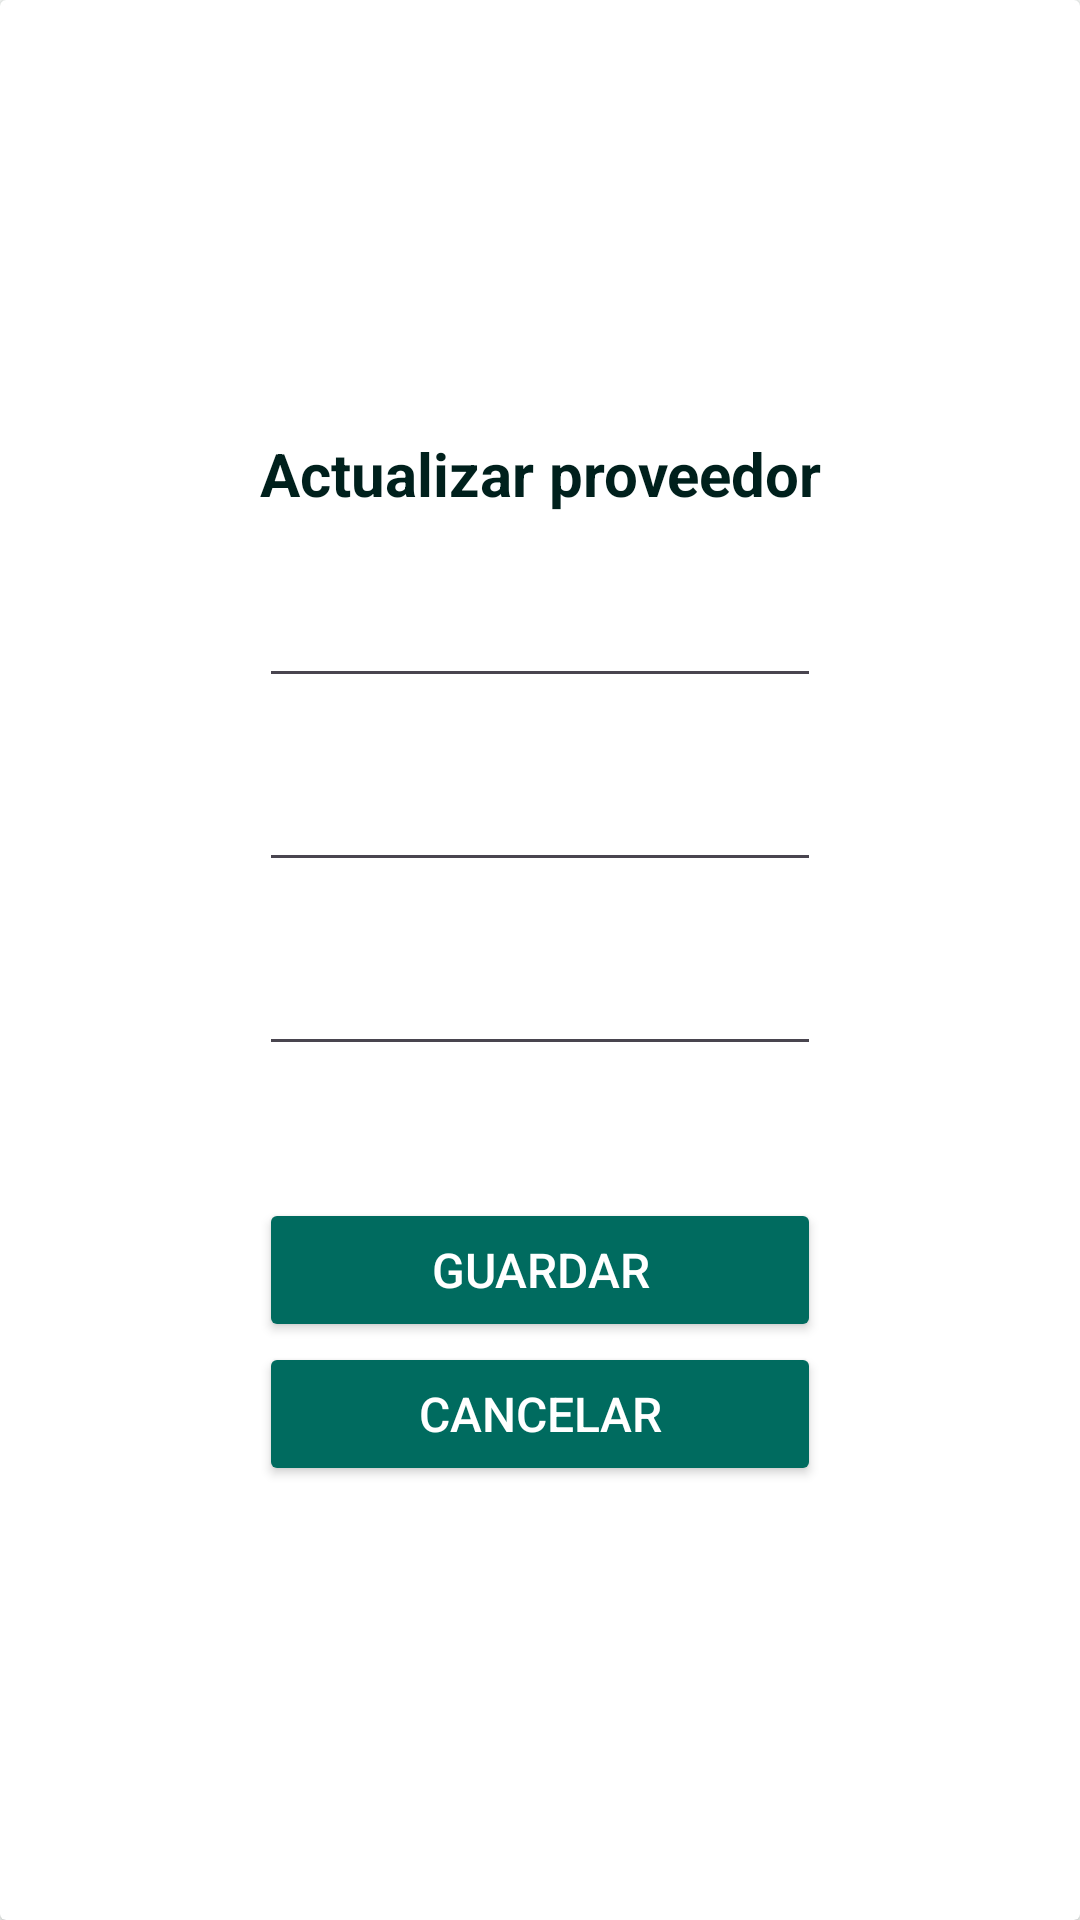

The Android layout XML behind this screen, and the referenced resources:
<!-- AndroidManifest.xml: application theme Theme.Smartfood -->
<!-- res/layout/dialog_layout_update_supplier.xml -->
<?xml version="1.0" encoding="utf-8"?>
<androidx.cardview.widget.CardView
    xmlns:android="http://schemas.android.com/apk/res/android"
    android:layout_width="wrap_content"
    android:layout_height="wrap_content"
    android:layout_gravity="center"
    android:elevation="10dp"
    android:layout_margin="16dp">

    <LinearLayout
        android:layout_width="wrap_content"
        android:layout_height="wrap_content"
        android:layout_gravity="center"
        android:orientation="vertical"
        android:padding="16dp">

        
        <TextView
            android:id="@+id/textView4"
            android:layout_width="match_parent"
            android:layout_height="wrap_content"
            android:textSize="20dp"
            android:textStyle="bold"
            android:textColor="@color/md_theme_light_onPrimaryContainer"
            android:gravity="center"
            android:layout_marginBottom="20dp"
            android:text="Actualizar proveedor" />

        <EditText
            android:id="@+id/editNewTextNombre"
            android:layout_width="match_parent"
            android:layout_height="wrap_content"
            android:layout_marginBottom="20dp"/>

        
        <EditText
            android:id="@+id/editNewTextRUC"
            android:layout_width="match_parent"
            android:layout_height="wrap_content"
            android:layout_marginBottom="20dp"
             />

        
        <EditText
            android:id="@+id/editNewTextDireccion"
            android:layout_width="match_parent"
            android:layout_height="wrap_content"
            android:layout_marginBottom="20dp"
             />

        
        <LinearLayout
            android:layout_width="match_parent"
            android:layout_height="wrap_content"
            android:orientation="vertical"
            android:layout_marginTop="24dp">

            
            <Button
                android:id="@+id/btnSaveUpdate"
                android:layout_width="match_parent"
                android:layout_height="wrap_content"
                android:textColor="@color/md_theme_light_onPrimary"
                android:backgroundTint="@color/md_theme_light_primary"
                android:textSize="16sp"
                android:text="Guardar" />

            
            <Button
                android:id="@+id/btnCancelUpdate"
                android:layout_width="match_parent"
                android:layout_height="wrap_content"
                android:textColor="@color/md_theme_light_onPrimary"
                android:backgroundTint="@color/md_theme_light_primary"
                android:textSize="16sp"
                android:text="Cancelar" />


        </LinearLayout>
    </LinearLayout>
</androidx.cardview.widget.CardView>
<!-- resources referenced by this layout -->
<resources>
  <color name="md_theme_light_onPrimary">#FFFFFF</color>
  <color name="md_theme_light_onPrimaryContainer">#00201C</color>
  <color name="md_theme_light_primary">#006B5F</color>
  <style name="Theme.Smartfood" parent="Base.Theme.Smartfood" />
  <style name="Base.Theme.Smartfood" parent="Theme.Material3.Light.NoActionBar">
          <item name="colorPrimary">@color/md_theme_light_primary</item>
          <item name="colorOnPrimary">@color/md_theme_light_onPrimary</item>
          <item name="colorPrimaryContainer">@color/md_theme_light_primaryContainer</item>
          <item name="colorOnPrimaryContainer">@color/md_theme_light_onPrimaryContainer</item>
          <item name="colorSecondary">@color/md_theme_light_secondary</item>
          <item name="colorOnSecondary">@color/md_theme_light_onSecondary</item>
          <item name="colorSecondaryContainer">@color/md_theme_light_secondaryContainer</item>
          <item name="colorOnSecondaryContainer">@color/md_theme_light_onSecondaryContainer</item>
          <item name="colorTertiary">@color/md_theme_light_tertiary</item>
          <item name="colorOnTertiary">@color/md_theme_light_onTertiary</item>
          <item name="colorTertiaryContainer">@color/md_theme_light_tertiaryContainer</item>
          <item name="colorOnTertiaryContainer">@color/md_theme_light_onTertiaryContainer</item>
          <item name="colorError">@color/md_theme_light_error</item>
          <item name="colorErrorContainer">@color/md_theme_light_errorContainer</item>
          <item name="colorOnError">@color/md_theme_light_onError</item>
          <item name="colorOnErrorContainer">@color/md_theme_light_onErrorContainer</item>
          <item name="android:colorBackground">@color/md_theme_light_background</item>
          <item name="colorOnBackground">@color/md_theme_light_onBackground</item>
          <item name="colorSurface">@color/md_theme_light_surface</item>
          <item name="colorOnSurface">@color/md_theme_light_onSurface</item>
          <item name="colorSurfaceVariant">@color/md_theme_light_surfaceVariant</item>
          <item name="colorOnSurfaceVariant">@color/md_theme_light_onSurfaceVariant</item>
          <item name="colorOutline">@color/md_theme_light_outline</item>
          <item name="colorOnSurfaceInverse">@color/md_theme_light_inverseOnSurface</item>
          <item name="colorSurfaceInverse">@color/md_theme_light_inverseSurface</item>
          <item name="colorPrimaryInverse">@color/md_theme_light_inversePrimary</item>
      </style>
  <color name="md_theme_light_primaryContainer">#50FBE4</color>
  <color name="md_theme_light_secondary">#4A635E</color>
  <color name="md_theme_light_onSecondary">#FFFFFF</color>
  <color name="md_theme_light_secondaryContainer">#CCE8E2</color>
  <color name="md_theme_light_onSecondaryContainer">#06201C</color>
  <color name="md_theme_light_tertiary">#456179</color>
  <color name="md_theme_light_onTertiary">#FFFFFF</color>
  <color name="md_theme_light_tertiaryContainer">#CBE6FF</color>
  <color name="md_theme_light_onTertiaryContainer">#001E30</color>
  <color name="md_theme_light_error">#BA1A1A</color>
  <color name="md_theme_light_errorContainer">#FFDAD6</color>
  <color name="md_theme_light_onError">#FFFFFF</color>
  <color name="md_theme_light_onErrorContainer">#410002</color>
  <color name="md_theme_light_background">#FAFDFB</color>
  <color name="md_theme_light_onBackground">#191C1B</color>
  <color name="md_theme_light_surface">#FAFDFB</color>
  <color name="md_theme_light_onSurface">#191C1B</color>
  <color name="md_theme_light_surfaceVariant">#DAE5E1</color>
  <color name="md_theme_light_onSurfaceVariant">#3F4946</color>
  <color name="md_theme_light_outline">#6F7976</color>
  <color name="md_theme_light_inverseOnSurface">#EFF1EF</color>
  <color name="md_theme_light_inverseSurface">#2D3130</color>
  <color name="md_theme_light_inversePrimary">#1ADEC8</color>
</resources>
